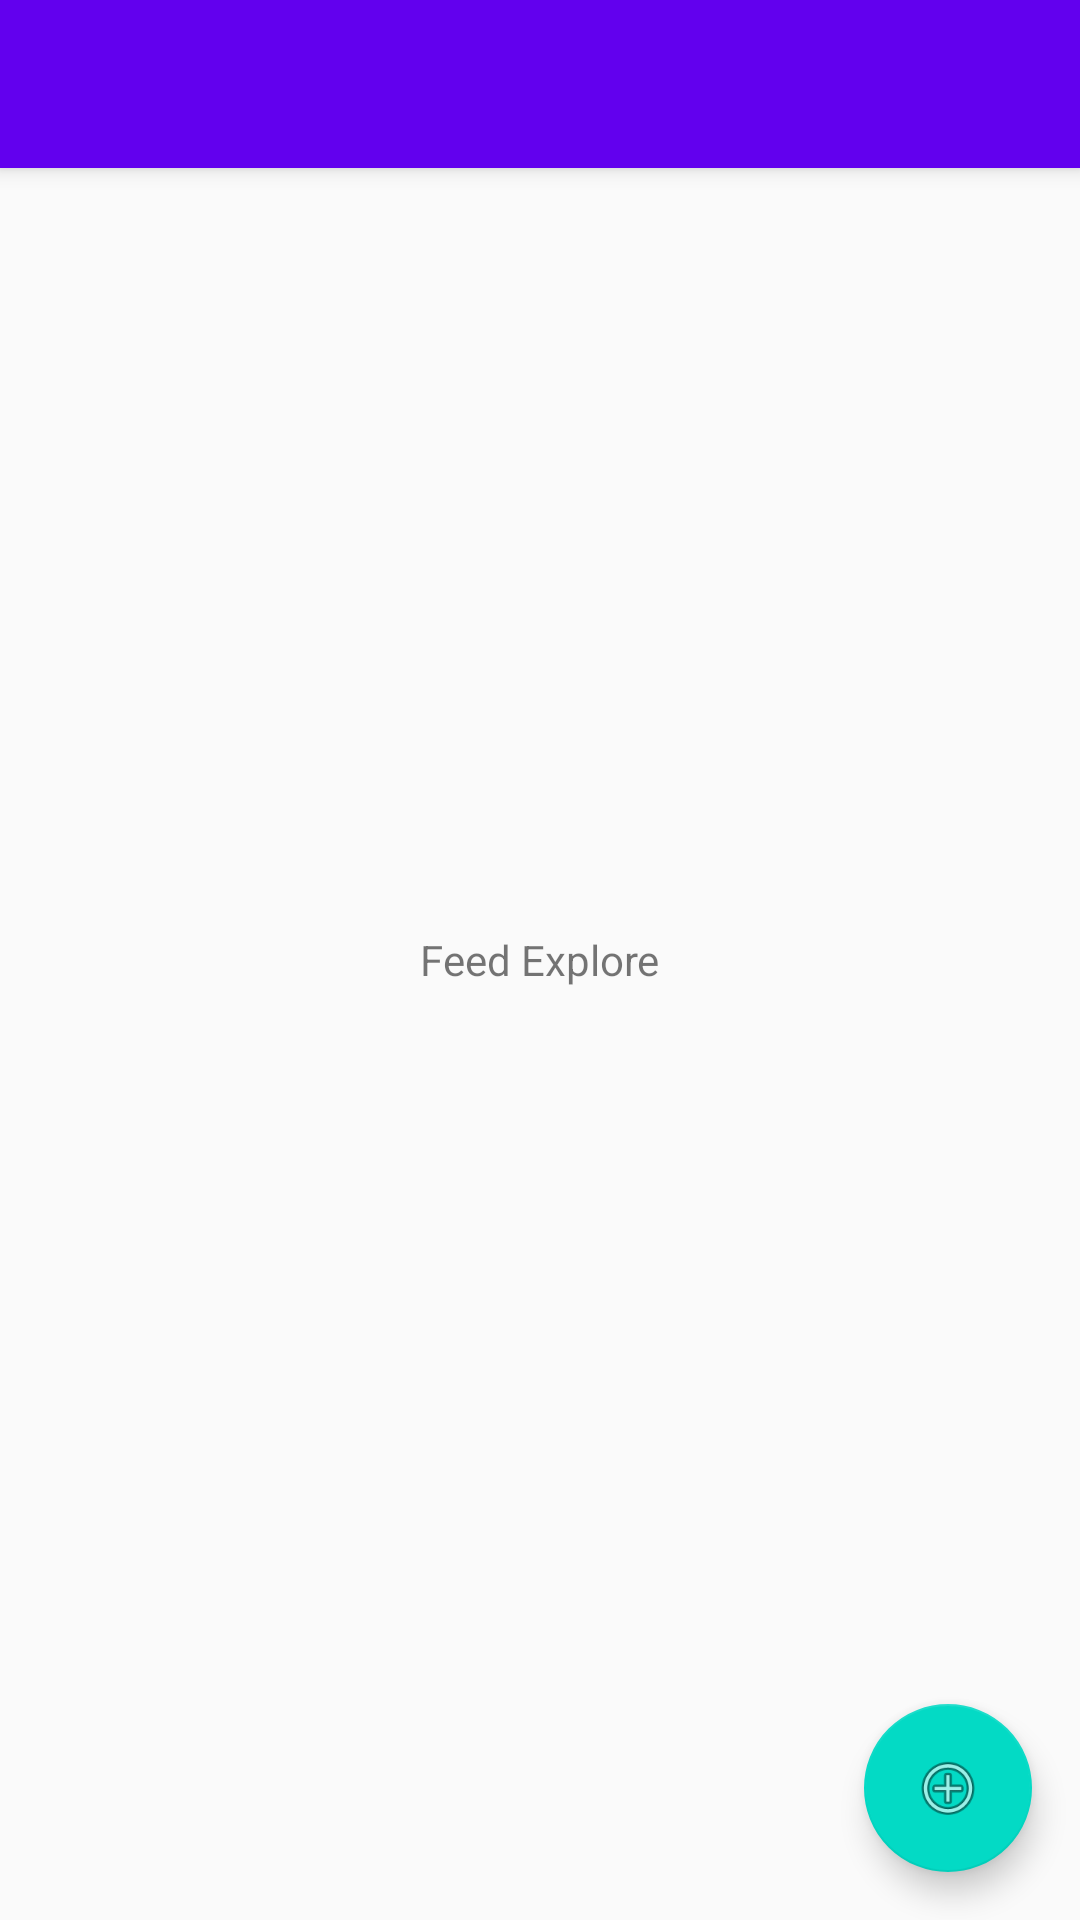

This screen was rendered from an Android layout file. Write that file and the resources it references.
<!-- AndroidManifest.xml: application theme AppTheme -->
<!-- res/layout/fragment_main_feed.xml -->
<?xml version="1.0" encoding="utf-8"?>
<androidx.coordinatorlayout.widget.CoordinatorLayout
        xmlns:android="http://schemas.android.com/apk/res/android"
        xmlns:tools="http://schemas.android.com/tools"
        xmlns:app="http://schemas.android.com/apk/res-auto"
        android:layout_width="match_parent"
        android:layout_height="match_parent"
        tools:context=".mainFeed.presentation.MainActivity">

    <androidx.recyclerview.widget.RecyclerView
            android:id="@+id/recycler_view"
            android:layout_width="match_parent"
            android:layout_height="match_parent"
            app:layout_behavior="@string/appbar_scrolling_view_behavior"/>

    <com.google.android.material.appbar.AppBarLayout
            android:layout_width="match_parent"
            android:layout_height="wrap_content">

        <androidx.appcompat.widget.Toolbar
                android:id="@+id/tool_bar"
                android:layout_width="match_parent"
                android:layout_height="?attr/actionBarSize"
                android:background="?attr/colorPrimary"
                app:layout_scrollFlags="enterAlways|scroll"/>

    </com.google.android.material.appbar.AppBarLayout>


    <TextView
            android:id="@+id/empty_view"
            android:layout_width="wrap_content"
            android:layout_height="wrap_content"
            android:layout_gravity="center"
            android:text="@string/app_name"/>

    <com.google.android.material.floatingactionbutton.FloatingActionButton
            android:id="@+id/fab"
            android:layout_width="wrap_content"
            android:layout_height="wrap_content"
            android:layout_gravity="end|bottom"
            android:clickable="true"
            android:focusable="true"
            android:src="@android:drawable/ic_menu_add"
            android:contentDescription="@string/action_btn_add_note"
            android:layout_margin="16dp" />

</androidx.coordinatorlayout.widget.CoordinatorLayout>
<!-- resources referenced by this layout -->
<resources>
  <string name="action_btn_add_note">Add New Notes</string>
  <string name="app_name">Feed Explore</string>
  <style name="AppTheme" parent="Theme.AppCompat.Light.NoActionBar">
          
          <item name="colorPrimary">@color/colorPrimary</item>
          <item name="colorPrimaryDark">@color/colorPrimaryDark</item>
          <item name="colorAccent">@color/colorAccent</item>
      </style>
  <!-- not gathered from this repository: default colours our renderer supplied (Android Studio template values) -->
  <color name="colorPrimary">#FF6200EE</color>
  <color name="colorPrimaryDark">#FF3700B3</color>
  <color name="colorAccent">#FF03DAC5</color>
</resources>
